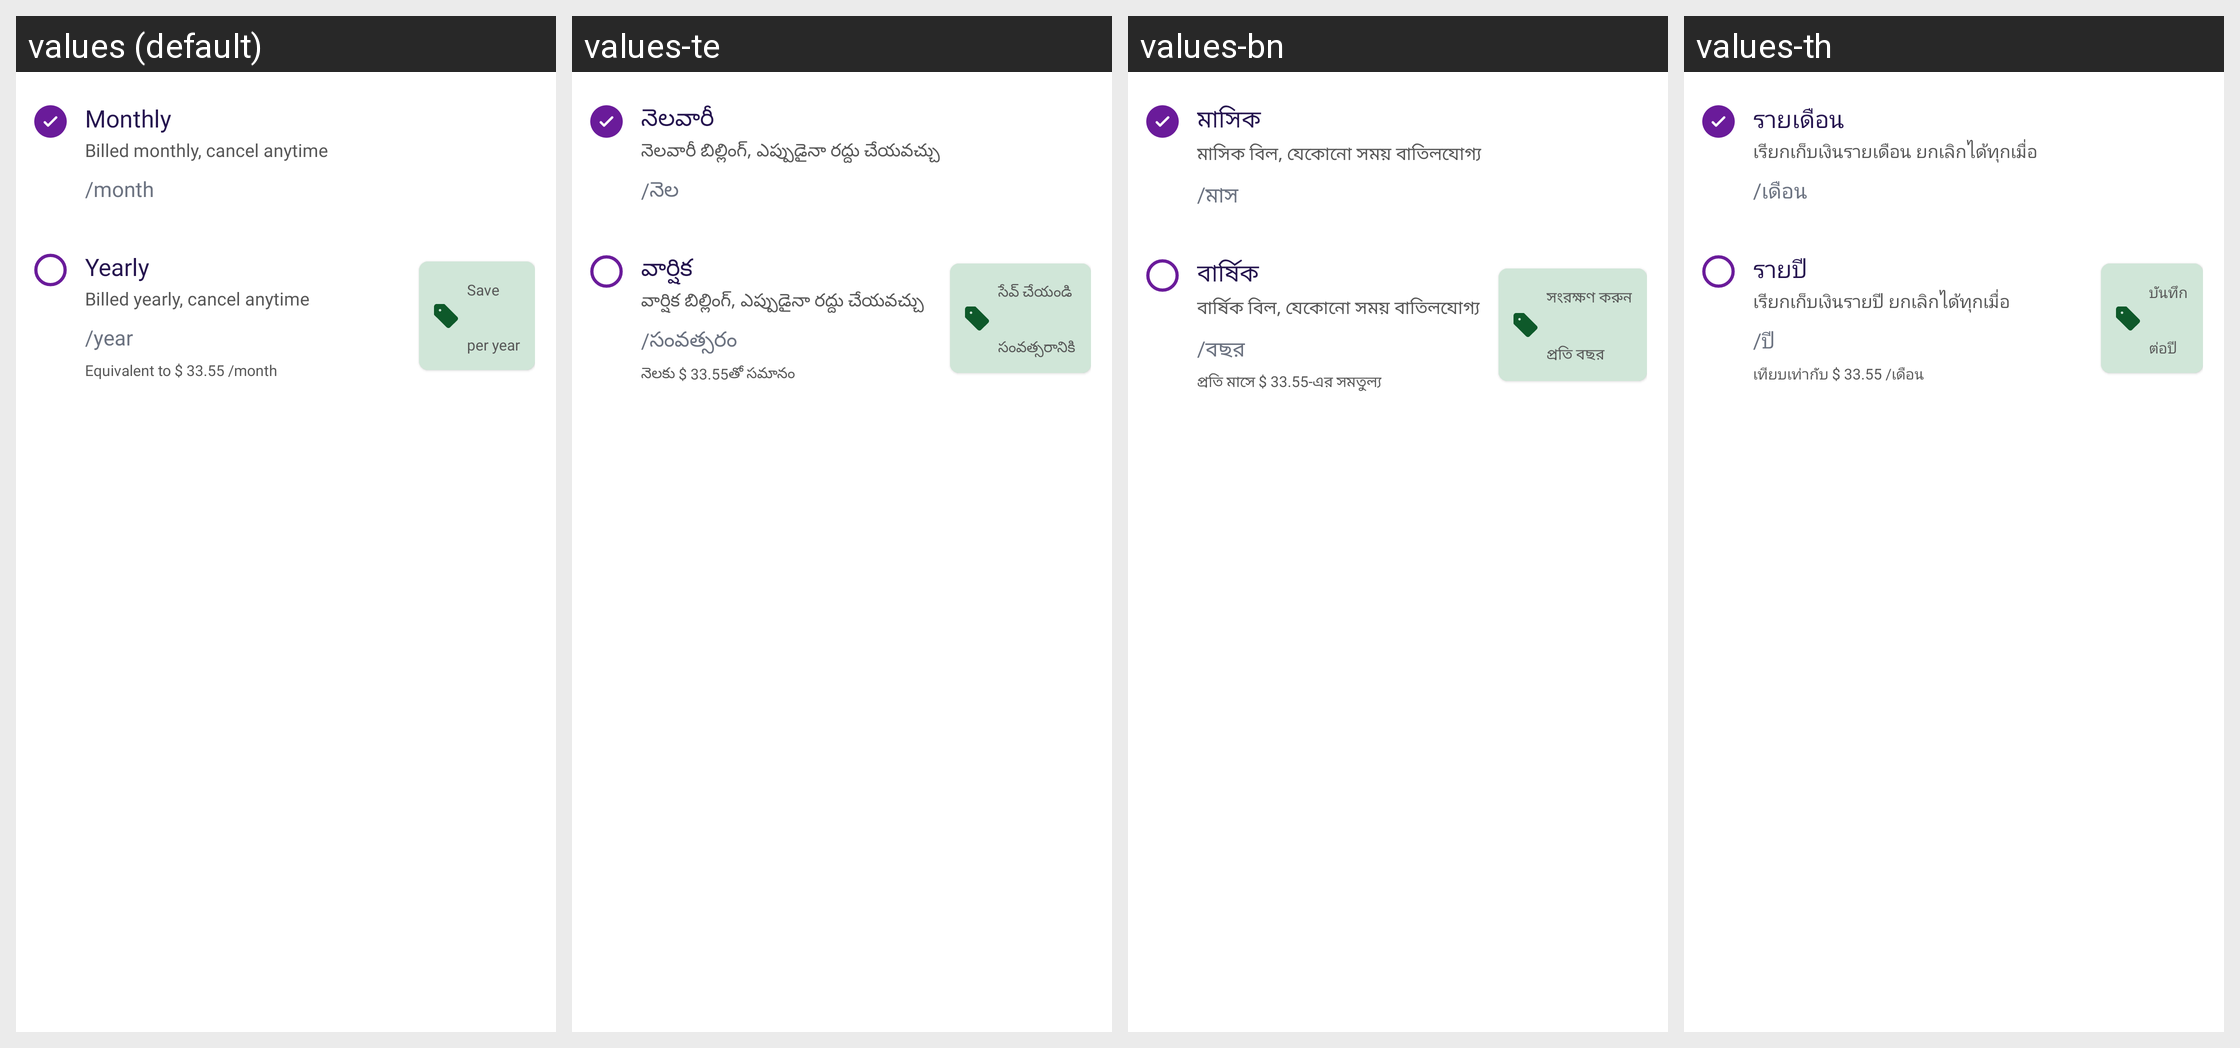

For this localized Android screen grid, give each drawn string resource with its value in every locale shown.
Android screen res/layout/layout_pro_subscription_price.xml rendered under 4 locales, left to right: values (default), values-te, values-bn, values-th. Device: Nexus 5 (rendered at 1080×1920; each locale shown at half size, 540×960, under a caption strip naming it); theme Theme.MoneyTracker.
Other locales in the repository, not shown: values-ar, values-cs, values-de, values-el, values-es, values-fa, values-fr, values-hi, values-in, values-it, values-ja, values-kn, values-ko, values-ml, values-ms, values-pl, values-pt-rBR, values-ro, values-ru, values-ta-rIN, values-tr, values-uk, values-vi, values-zh-rCN, values-zh-rTW.
Strings drawn on this screen, with the default value and each locale's value (text and hints the layout hard-codes, and strings that could not be matched under every locale, appear in the picture but are not listed):

calendar_monthly
  values: Monthly
  values-te: నెలవారీ
  values-bn: মাসিক
  values-th: รายเดือน

billed_monthly
  values: Billed monthly, cancel anytime
  values-te: నెలవారీ బిల్లింగ్, ఎప్పుడైనా రద్దు చేయవచ్చు
  values-bn: মাসিক বিল, যেকোনো সময় বাতিলযোগ্য
  values-th: เรียกเก็บเงินรายเดือน ยกเลิกได้ทุกเมื่อ

month
  values: /month
  values-te: /నెల
  values-bn: /মাস
  values-th: /เดือน

calendar_yearly
  values: Yearly
  values-te: వార్షిక
  values-bn: বার্ষিক
  values-th: รายปี

billed_yearly
  values: Billed yearly, cancel anytime
  values-te: వార్షిక బిల్లింగ్, ఎప్పుడైనా రద్దు చేయవచ్చు
  values-bn: বার্ষিক বিল, যেকোনো সময় বাতিলযোগ্য
  values-th: เรียกเก็บเงินรายปี ยกเลิกได้ทุกเมื่อ

per_year
  values: /year
  values-te: /సంవత్సరం
  values-bn: /বছর
  values-th: /ปี

equivalent_month
  values: Equivalent to $ 33.55 /month
  values-te: నెలకు $ 33.55తో సమానం
  values-bn: প্রতি মাসে $ 33.55-এর সমতুল্য
  values-th: เทียบเท่ากับ $ 33.55 /เดือน

save
  values: Save
  values-te: సేవ్ చేయండి
  values-bn: সংরক্ষণ করুন
  values-th: บันทึก

text_per_year
  values: per year
  values-te: సంవత్సరానికి
  values-bn: প্রতি বছর
  values-th: ต่อปี
